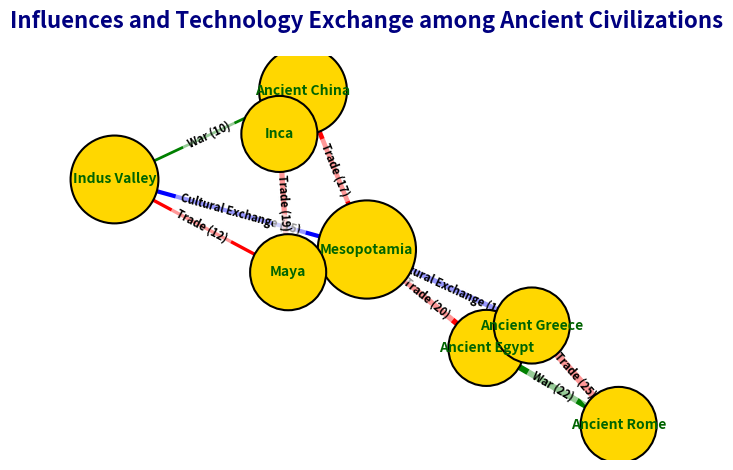

Reproduce this figure in Python.
import matplotlib.pyplot as plt
import networkx as nx
import numpy as np

civilizations = ["Ancient Egypt", "Mesopotamia", "Indus Valley", "Ancient China", "Ancient Greece", "Ancient Rome", "Maya", "Inca"]

connections = [
    ("Ancient Egypt", "Mesopotamia", "Trade", 20),
    ("Mesopotamia", "Indus Valley", "Cultural Exchange", 15),
    ("Ancient China", "Indus Valley", "War", 10),
    ("Ancient Greece", "Ancient Rome", "Trade", 25),
    ("Ancient Greece", "Mesopotamia", "Cultural Exchange", 18),
    ("Ancient Rome", "Ancient Egypt", "War", 22),
    ("Maya", "Inca", "Trade", 19),
    ("Inca", "Ancient China", "Cultural Exchange", 14),
    ("Maya", "Indus Valley", "Trade", 12),
    ("Ancient China", "Mesopotamia", "Trade", 17)
]

G = nx.DiGraph()
G.add_nodes_from(civilizations)
for src, dst, influence, weight in connections:
    G.add_edge(src, dst, influence=influence, weight=weight)

pos = nx.spring_layout(G, seed=2023)

edges = G.edges(data=True)
# Shuffle the colors for different influence types
edge_colors = [
    "red" if data['influence'] == "Trade" 
    else "blue" if data['influence'] == "Cultural Exchange" 
    else "green" 
    for _, _, data in edges
]
edge_weights = [data['weight'] for _, _, data in edges]

node_size = [1000 * (G.degree(civilization) + 1) for civilization in civilizations]
nx.draw_networkx_nodes(G, pos, node_color="#FFD700", node_size=node_size, edgecolors='black', linewidths=1.5)

nx.draw_networkx_edges(G, pos, edgelist=edges, edge_color=edge_colors, width=[weight / 5 for weight in edge_weights], arrowstyle='-|>', arrowsize=15)

nx.draw_networkx_labels(G, pos, font_size=10, font_weight='bold', font_color='darkgreen')

edge_labels = {(u, v): f"{data['influence']} ({data['weight']})" for u, v, data in edges}
nx.draw_networkx_edge_labels(G, pos, edge_labels=edge_labels, font_size=8, font_color='black', font_weight='bold', bbox=dict(facecolor='white', edgecolor='none', alpha=0.6))

plt.title("Influences and Technology Exchange among Ancient Civilizations", fontsize=16, fontweight='bold', color='navy', pad=20)
plt.axis('off')
plt.tight_layout()

plt.show()
